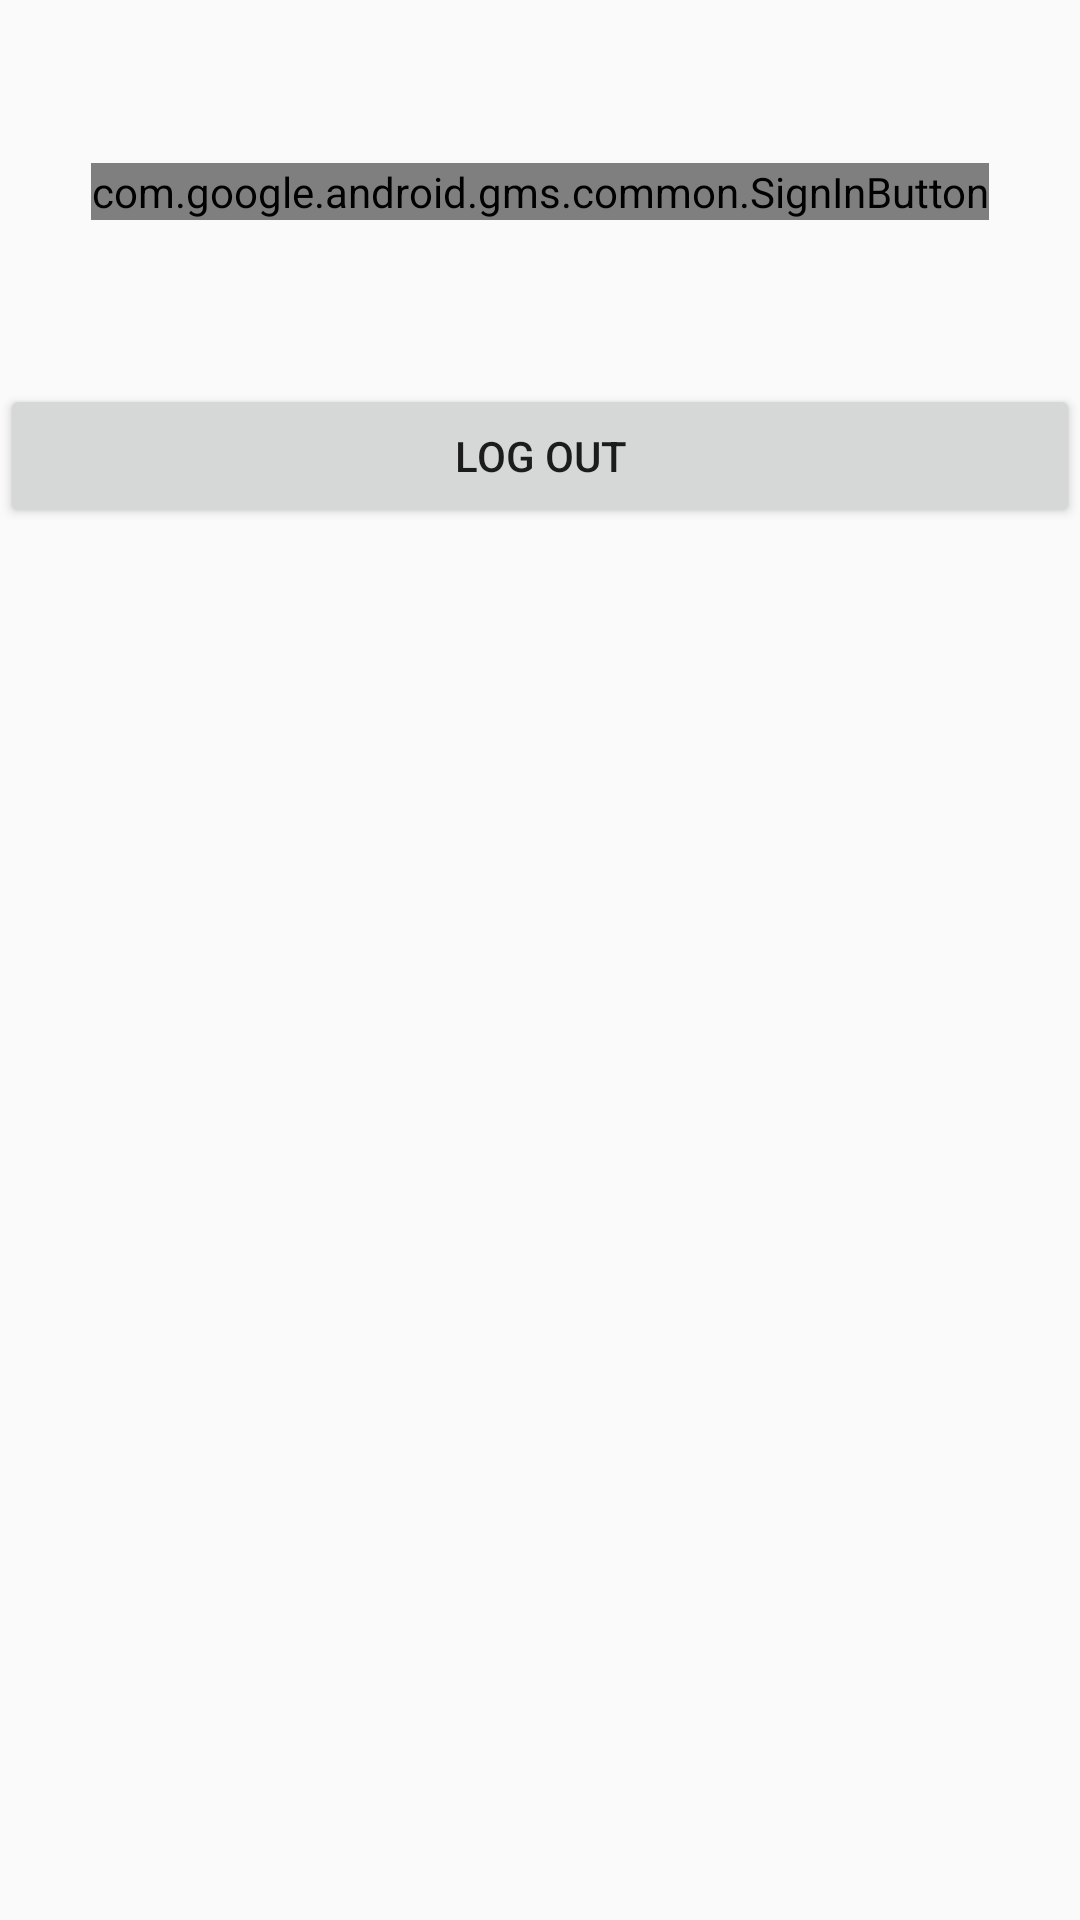

Layout XML and referenced resources for this Android screen:
<!-- AndroidManifest.xml: application theme AppTheme -->
<!-- res/layout/activity_login.xml -->
<?xml version="1.0" encoding="utf-8"?>
<LinearLayout xmlns:android="http://schemas.android.com/apk/res/android"

    android:layout_width="match_parent"
    android:layout_height="match_parent"
    android:orientation="vertical"

    android:weightSum="1">


    <LinearLayout
        android:layout_width="match_parent"
        android:layout_height="0dp"
        android:layout_weight="0.2"
        android:gravity="center"
        android:weightSum="1">

        <com.google.android.gms.common.SignInButton
        android:id="@+id/sign_in_button"
        android:layout_width="wrap_content"
        android:layout_height="wrap_content">

    </com.google.android.gms.common.SignInButton></LinearLayout>

    <LinearLayout
        android:layout_width="match_parent"
        android:layout_height="0dp"
        android:layout_weight="0.2"
        android:orientation="horizontal">

        <Button
            android:id="@+id/sign_out_button"
            android:layout_width="wrap_content"
            android:layout_height="wrap_content"
            android:layout_weight="1"
            android:text="Log out" /></LinearLayout>

    <LinearLayout
        android:layout_width="wrap_content"
        android:layout_height="0dp"
        android:layout_weight="0.2"
        android:orientation="horizontal"
        android:layout_gravity="center">

        <TextView
            android:id="@+id/status"
            android:layout_width="wrap_content"
            android:layout_height="wrap_content"
            android:layout_weight="1"
            android:textSize="18sp" />

    </LinearLayout>
    <LinearLayout
        android:layout_width="match_parent"
        android:layout_height="0dp"
        android:layout_weight="0.1"
        android:orientation="horizontal">

    </LinearLayout>


    <LinearLayout
        android:layout_width="wrap_content"
        android:layout_height="0dp"
        android:layout_weight="0.2"
        android:orientation="horizontal"
        android:layout_gravity="center" >

        <TextView
            android:id="@+id/info_korisnik"
            android:layout_width="wrap_content"
            android:layout_height="wrap_content"
            android:layout_weight="1" />

    </LinearLayout>

    </LinearLayout>
<!-- resources referenced by this layout -->
<resources>
  <style name="AppTheme" parent="Theme.AppCompat.Light.DarkActionBar">
          
          <item name="colorPrimary">@color/primary</item>
          <item name="colorPrimaryDark">@color/primary_dark</item>
          <item name="colorAccent">@color/colorAaccent</item>
      </style>
</resources>
